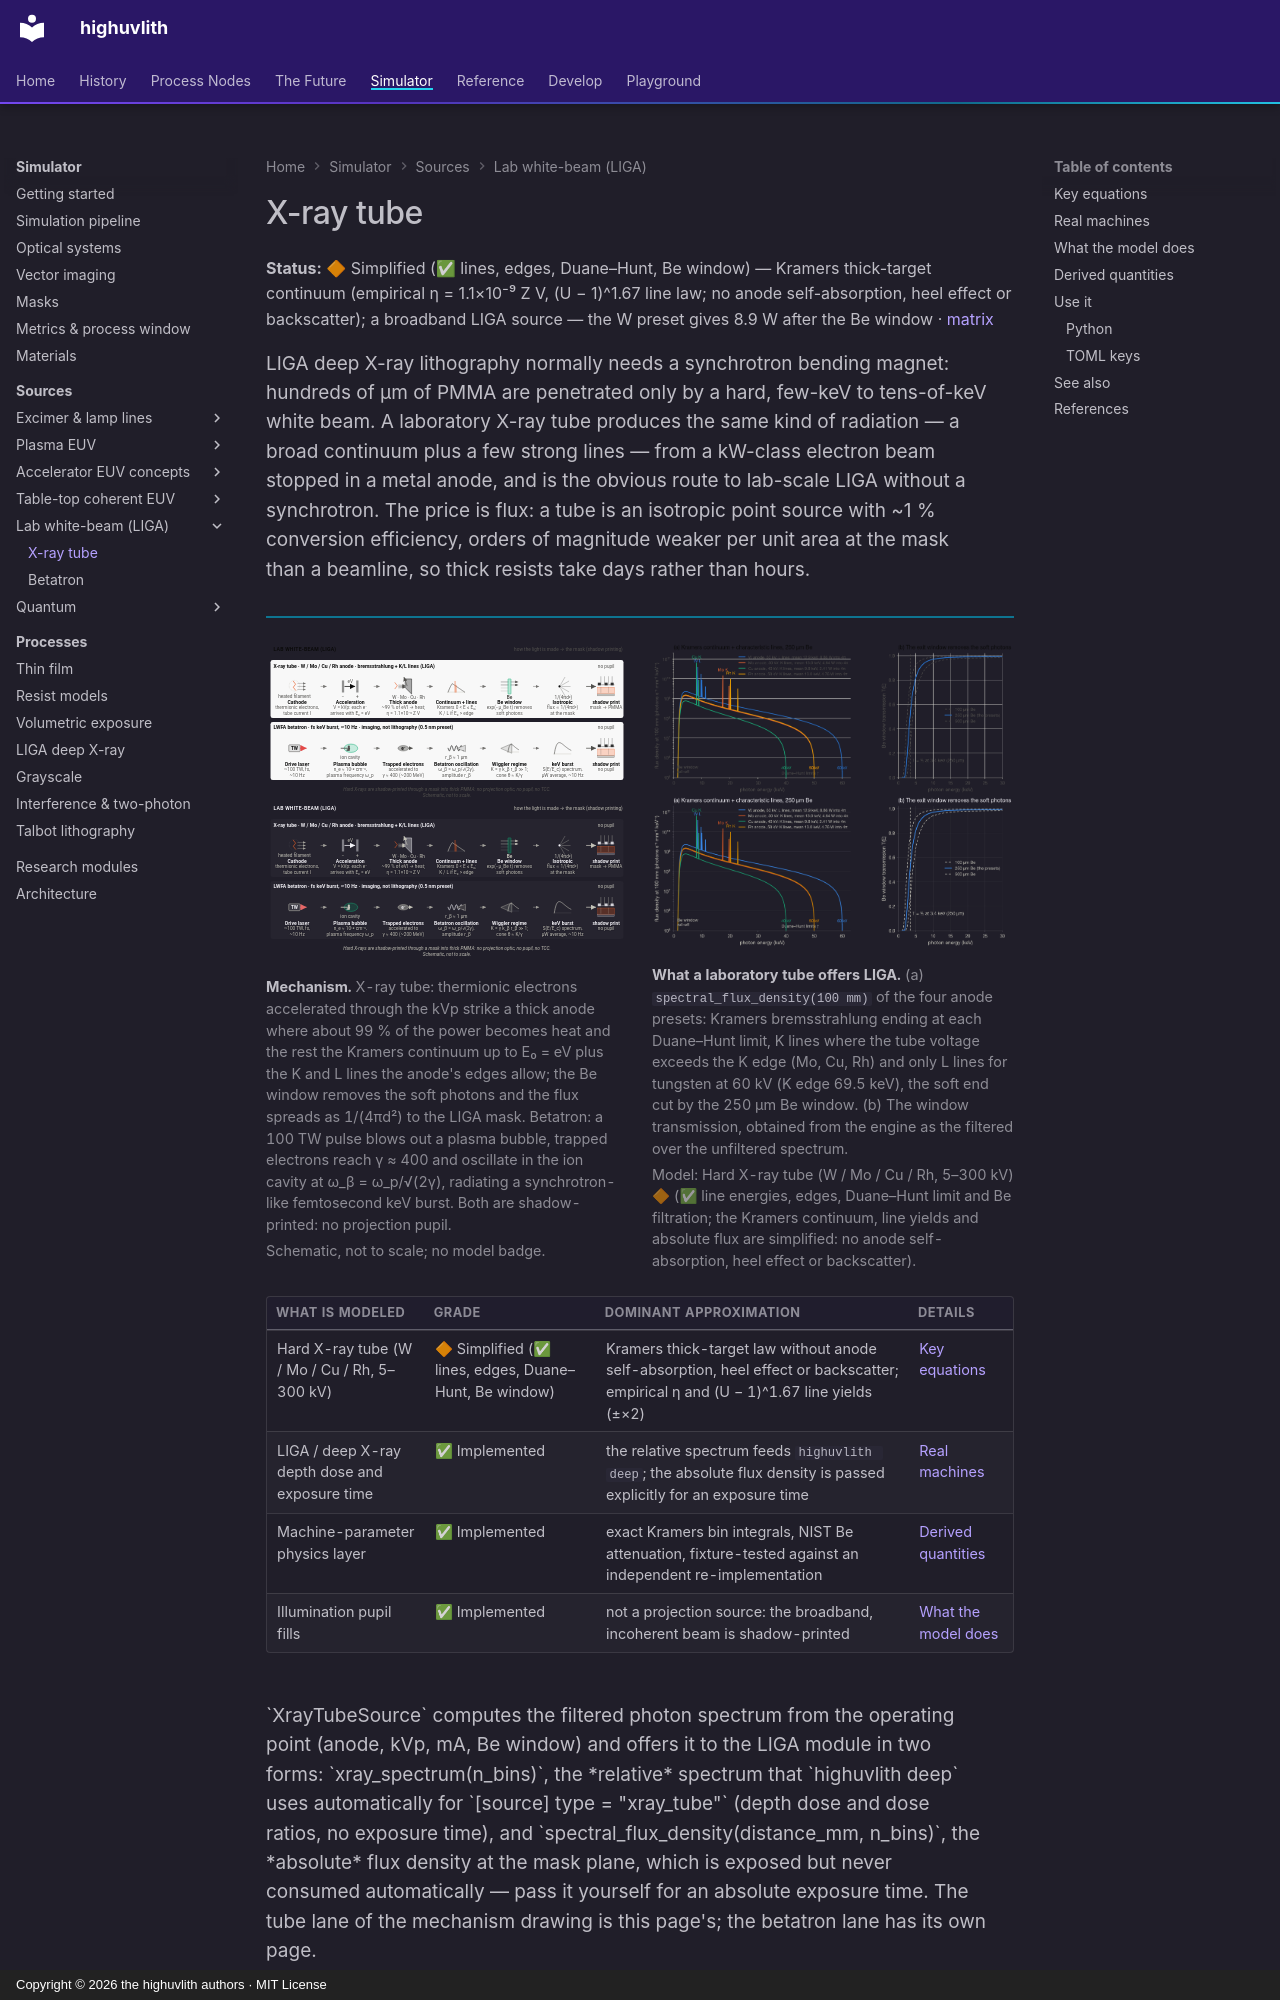

repository: sonoransun/highuvlith · page: sources/xray-tube/index.html · generator: mkdocs · copyright: Copyright © 2026 the highuvlith authors · MIT License

---
description: "The hard X-ray tube source for lab-scale LIGA: exact line energies, edges, Duane–Hunt cutoff and Be-window filtration on a simplified Kramers continuum, with the absolute flux density handed to the LIGA module explicitly."
---
